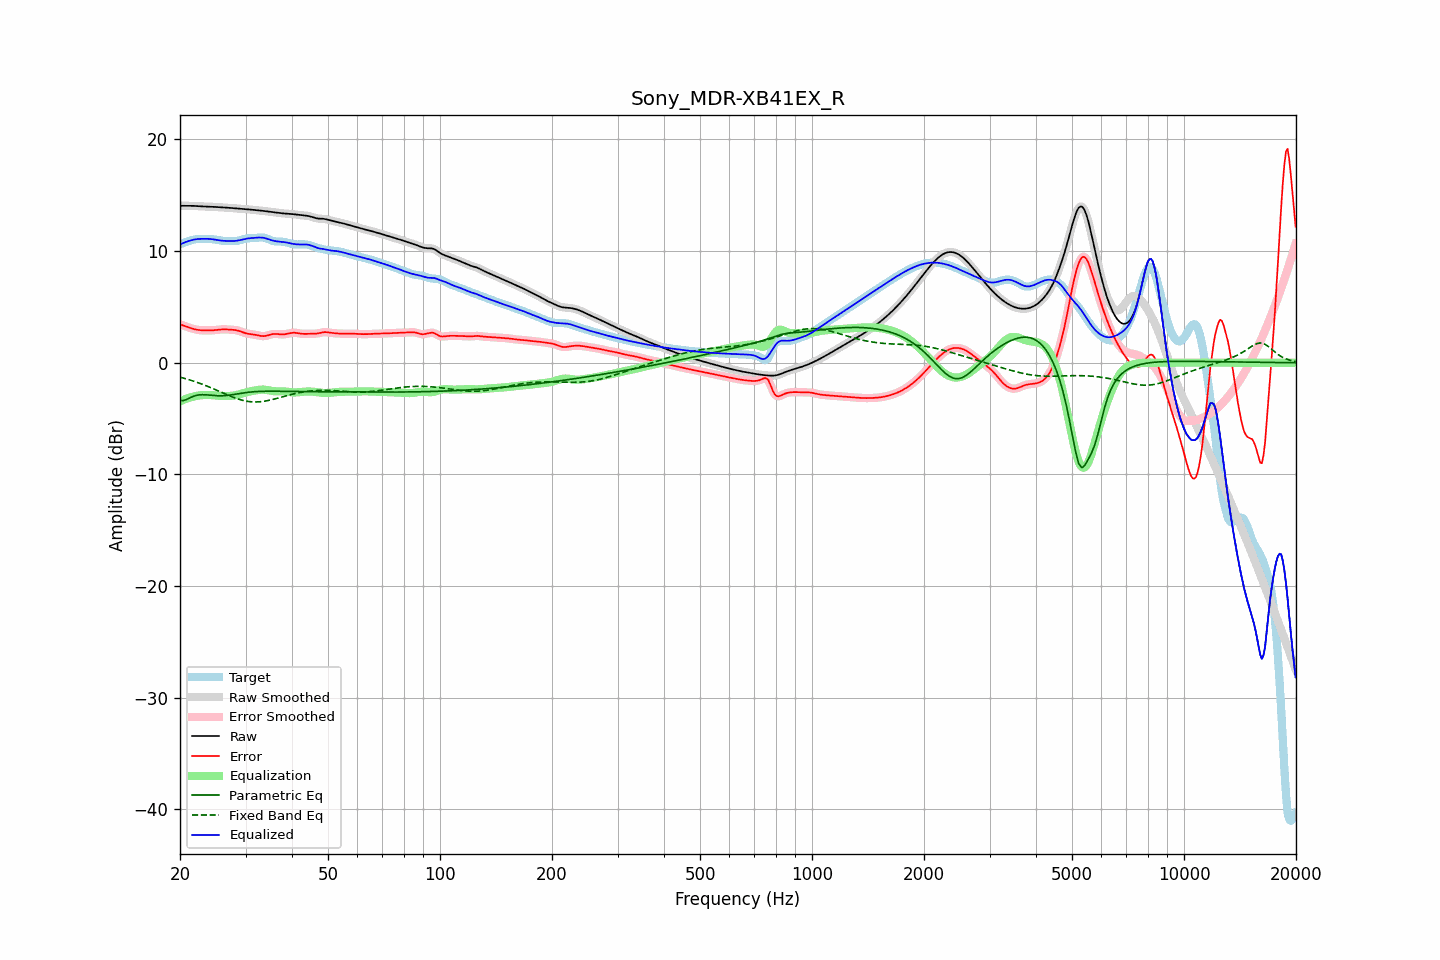

Values plotted in this chart, from the file beside it:
frequency, raw, error, smoothed, error_smoothed, equalization, parametric_eq, fixed_band_eq, equalized_raw, equalized_smoothed, target
20.00, 14.06, 3.44, 14.06, 3.44, -3.45, -3.38, -1.29, 10.60, 10.60, 10.62
20.20, 14.05, 3.39, 14.05, 3.39, -3.39, -3.39, -1.33, 10.66, 10.66, 10.66
20.40, 14.05, 3.34, 14.05, 3.34, -3.33, -3.39, -1.37, 10.72, 10.72, 10.72
20.61, 14.05, 3.28, 14.05, 3.28, -3.27, -3.34, -1.41, 10.78, 10.78, 10.77
20.81, 14.05, 3.23, 14.05, 3.23, -3.22, -3.30, -1.45, 10.83, 10.83, 10.82
21.02, 14.05, 3.18, 14.05, 3.18, -3.17, -3.22, -1.49, 10.88, 10.88, 10.87
21.23, 14.05, 3.13, 14.05, 3.13, -3.13, -3.15, -1.54, 10.93, 10.93, 10.92
21.44, 14.05, 3.09, 14.05, 3.08, -3.09, -3.09, -1.58, 10.97, 10.97, 10.97
21.66, 14.05, 3.04, 14.05, 3.04, -3.04, -3.02, -1.63, 11.01, 11.01, 11.01
21.87, 14.04, 3.00, 14.04, 3.00, -3.01, -2.98, -1.68, 11.04, 11.04, 11.04
22.09, 14.04, 2.97, 14.04, 2.97, -2.97, -2.93, -1.73, 11.06, 11.06, 11.06
22.31, 14.03, 2.94, 14.03, 2.94, -2.95, -2.91, -1.78, 11.08, 11.08, 11.08
22.54, 14.02, 2.92, 14.02, 2.92, -2.93, -2.88, -1.83, 11.09, 11.09, 11.09
22.76, 14.01, 2.91, 14.01, 2.91, -2.91, -2.87, -1.88, 11.10, 11.10, 11.10
22.99, 14.00, 2.90, 14.00, 2.90, -2.90, -2.86, -1.94, 11.10, 11.10, 11.10
23.22, 13.99, 2.90, 13.99, 2.90, -2.89, -2.87, -1.99, 11.10, 11.10, 11.10
23.45, 13.99, 2.89, 13.99, 2.89, -2.89, -2.87, -2.05, 11.10, 11.10, 11.09
23.69, 13.99, 2.89, 13.99, 2.89, -2.89, -2.88, -2.11, 11.10, 11.10, 11.09
23.92, 13.98, 2.89, 13.98, 2.89, -2.89, -2.90, -2.17, 11.09, 11.09, 11.09
24.16, 13.98, 2.90, 13.98, 2.90, -2.90, -2.91, -2.23, 11.08, 11.08, 11.08
24.40, 13.97, 2.90, 13.97, 2.90, -2.91, -2.93, -2.29, 11.06, 11.06, 11.07
24.65, 13.96, 2.91, 13.96, 2.91, -2.92, -2.94, -2.35, 11.04, 11.04, 11.05
24.89, 13.95, 2.93, 13.95, 2.93, -2.93, -2.95, -2.41, 11.02, 11.02, 11.03
25.14, 13.94, 2.94, 13.94, 2.94, -2.95, -2.96, -2.47, 11.00, 11.00, 11.00
25.39, 13.93, 2.96, 13.93, 2.96, -2.96, -2.96, -2.54, 10.97, 10.97, 10.97
25.65, 13.92, 2.98, 13.92, 2.98, -2.97, -2.96, -2.60, 10.95, 10.95, 10.94
25.91, 13.91, 2.99, 13.91, 2.99, -2.98, -2.96, -2.67, 10.93, 10.93, 10.92
26.16, 13.91, 2.99, 13.91, 2.99, -2.99, -2.96, -2.73, 10.92, 10.92, 10.91
26.43, 13.90, 2.99, 13.90, 2.99, -2.99, -2.95, -2.79, 10.91, 10.91, 10.91
26.69, 13.89, 2.98, 13.89, 2.98, -2.99, -2.93, -2.85, 10.90, 10.90, 10.91
26.96, 13.88, 2.97, 13.88, 2.97, -2.98, -2.92, -2.92, 10.90, 10.90, 10.91
27.23, 13.87, 2.96, 13.87, 2.96, -2.97, -2.90, -2.97, 10.90, 10.90, 10.91
27.50, 13.86, 2.96, 13.86, 2.96, -2.96, -2.88, -3.03, 10.90, 10.90, 10.90
27.77, 13.85, 2.95, 13.85, 2.95, -2.95, -2.85, -3.09, 10.90, 10.90, 10.90
28.05, 13.83, 2.93, 13.83, 2.93, -2.92, -2.83, -3.14, 10.91, 10.91, 10.90
28.33, 13.82, 2.91, 13.82, 2.91, -2.90, -2.81, -3.19, 10.92, 10.92, 10.91
28.62, 13.81, 2.88, 13.81, 2.88, -2.86, -2.78, -3.24, 10.94, 10.94, 10.93
28.90, 13.79, 2.83, 13.79, 2.83, -2.82, -2.76, -3.29, 10.97, 10.97, 10.96
29.19, 13.78, 2.78, 13.78, 2.78, -2.78, -2.73, -3.33, 11.00, 11.00, 11.00
29.48, 13.78, 2.73, 13.77, 2.73, -2.74, -2.71, -3.37, 11.04, 11.04, 11.04
29.78, 13.76, 2.68, 13.76, 2.68, -2.69, -2.69, -3.40, 11.07, 11.07, 11.08
30.08, 13.75, 2.64, 13.75, 2.64, -2.65, -2.67, -3.43, 11.10, 11.10, 11.12
30.38, 13.74, 2.60, 13.74, 2.60, -2.62, -2.65, -3.46, 11.13, 11.13, 11.14
30.68, 13.73, 2.58, 13.73, 2.58, -2.59, -2.64, -3.48, 11.14, 11.14, 11.15
30.99, 13.72, 2.56, 13.72, 2.56, -2.56, -2.62, -3.50, 11.16, 11.16, 11.16
31.30, 13.70, 2.54, 13.70, 2.54, -2.53, -2.61, -3.51, 11.17, 11.17, 11.16
31.61, 13.69, 2.52, 13.69, 2.52, -2.50, -2.60, -3.51, 11.18, 11.18, 11.17
31.93, 13.67, 2.50, 13.67, 2.50, -2.48, -2.59, -3.52, 11.19, 11.19, 11.18
32.24, 13.66, 2.47, 13.66, 2.47, -2.45, -2.58, -3.51, 11.21, 11.21, 11.19
32.57, 13.64, 2.43, 13.64, 2.43, -2.43, -2.57, -3.51, 11.21, 11.21, 11.21
32.89, 13.63, 2.41, 13.63, 2.41, -2.41, -2.57, -3.50, 11.21, 11.21, 11.22
33.22, 13.61, 2.39, 13.61, 2.39, -2.41, -2.56, -3.48, 11.21, 11.21, 11.22
33.55, 13.59, 2.38, 13.59, 2.38, -2.41, -2.56, -3.46, 11.19, 11.19, 11.22
33.89, 13.58, 2.39, 13.58, 2.40, -2.42, -2.55, -3.44, 11.16, 11.16, 11.18
34.23, 13.56, 2.42, 13.56, 2.42, -2.44, -2.55, -3.41, 11.12, 11.12, 11.13
34.57, 13.54, 2.46, 13.53, 2.46, -2.47, -2.55, -3.38, 11.07, 11.07, 11.07
34.92, 13.51, 2.51, 13.51, 2.51, -2.50, -2.55, -3.35, 11.02, 11.02, 11.01
35.27, 13.49, 2.54, 13.49, 2.54, -2.52, -2.55, -3.32, 10.97, 10.97, 10.95
35.62, 13.47, 2.57, 13.47, 2.57, -2.54, -2.55, -3.28, 10.93, 10.93, 10.90
35.97, 13.45, 2.58, 13.45, 2.58, -2.56, -2.55, -3.24, 10.90, 10.90, 10.87
... 635 more rows
